Labelled photos from "Green-Coffee-Bean-Defects-Classification", an image-classification folder in youralfa/Green-Coffee-Bean-Defects-Classification. The possible labels are: broken or chipped or cut, dried cherry pod, floater, foreign matter, full black, full sour, fungus damaged, hull or husk, immature or unripe, parchment or pergamino, partial black, partial sour, severe insect damage, shell, slight insect damage, specialty, withered.

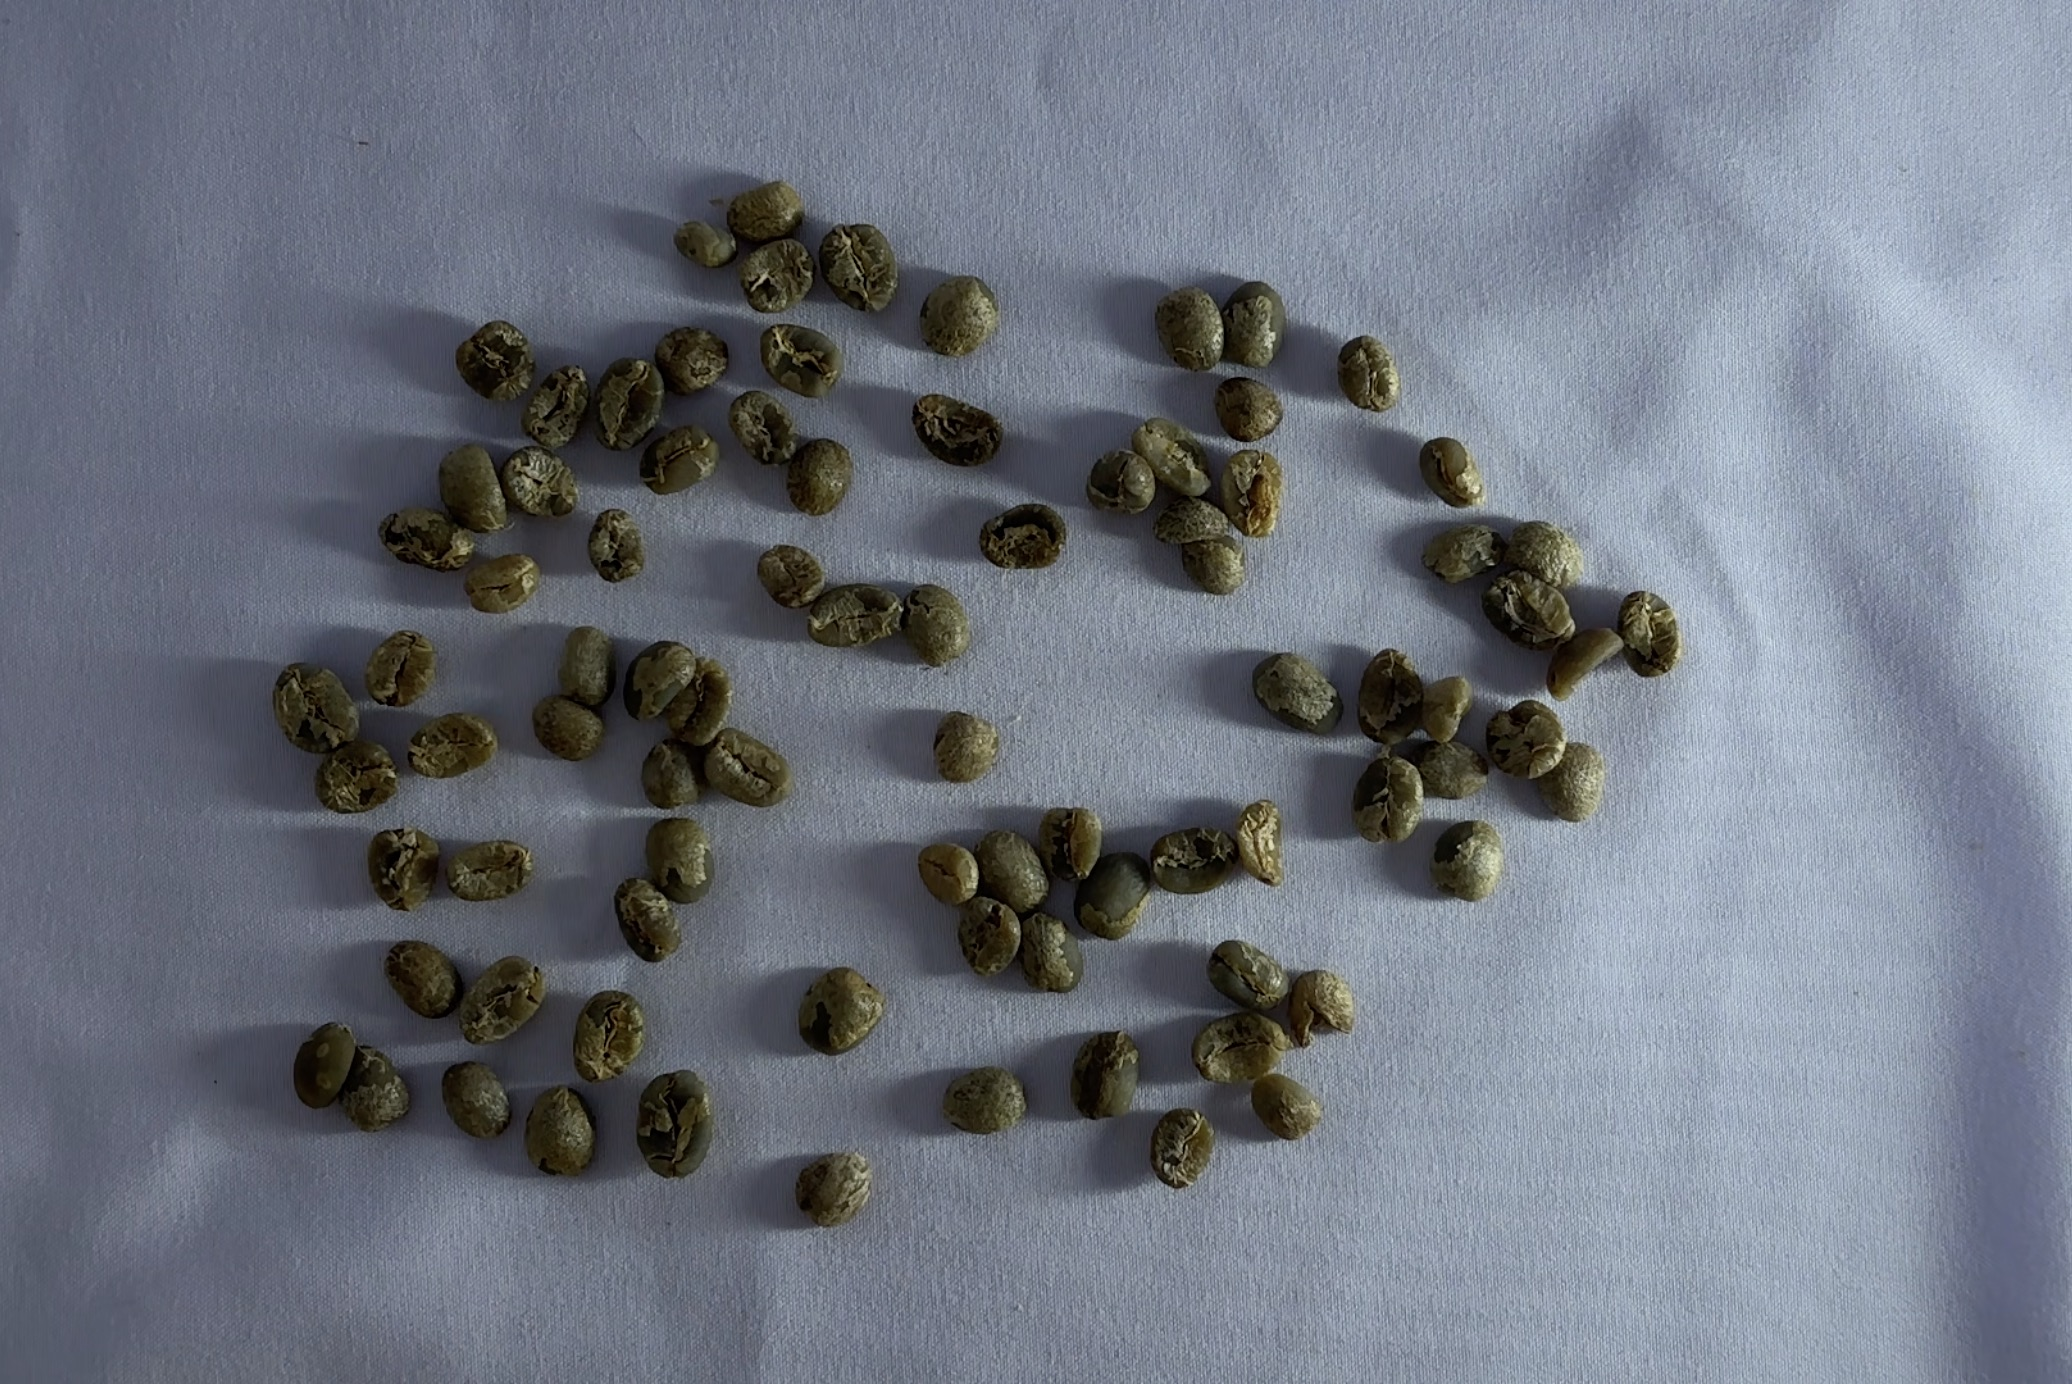
Label: immature or unripe

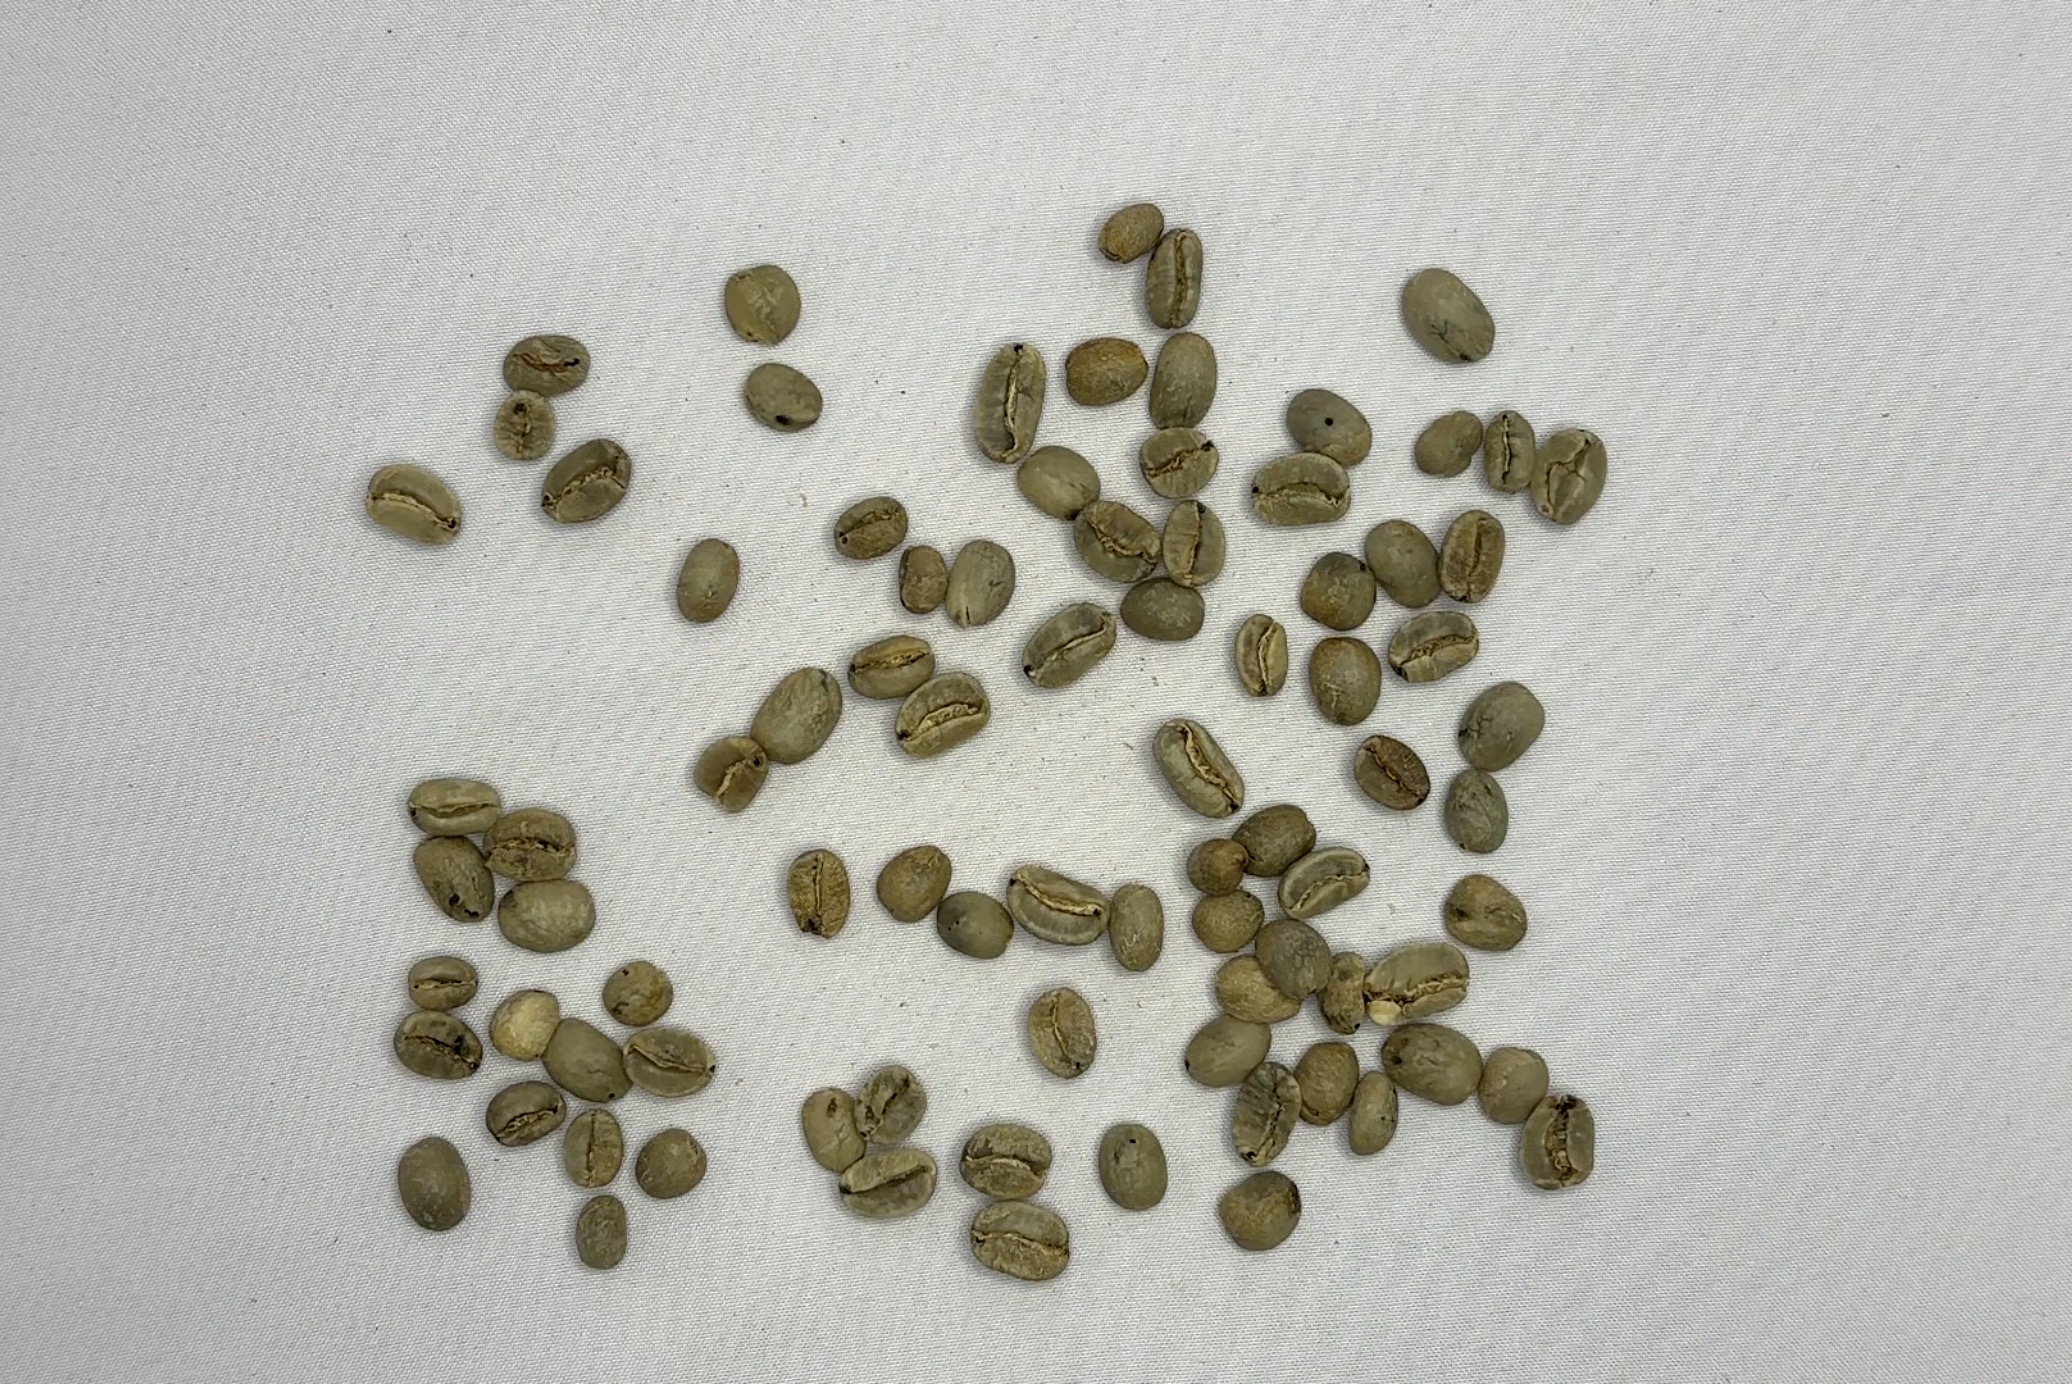
Label: slight insect damage

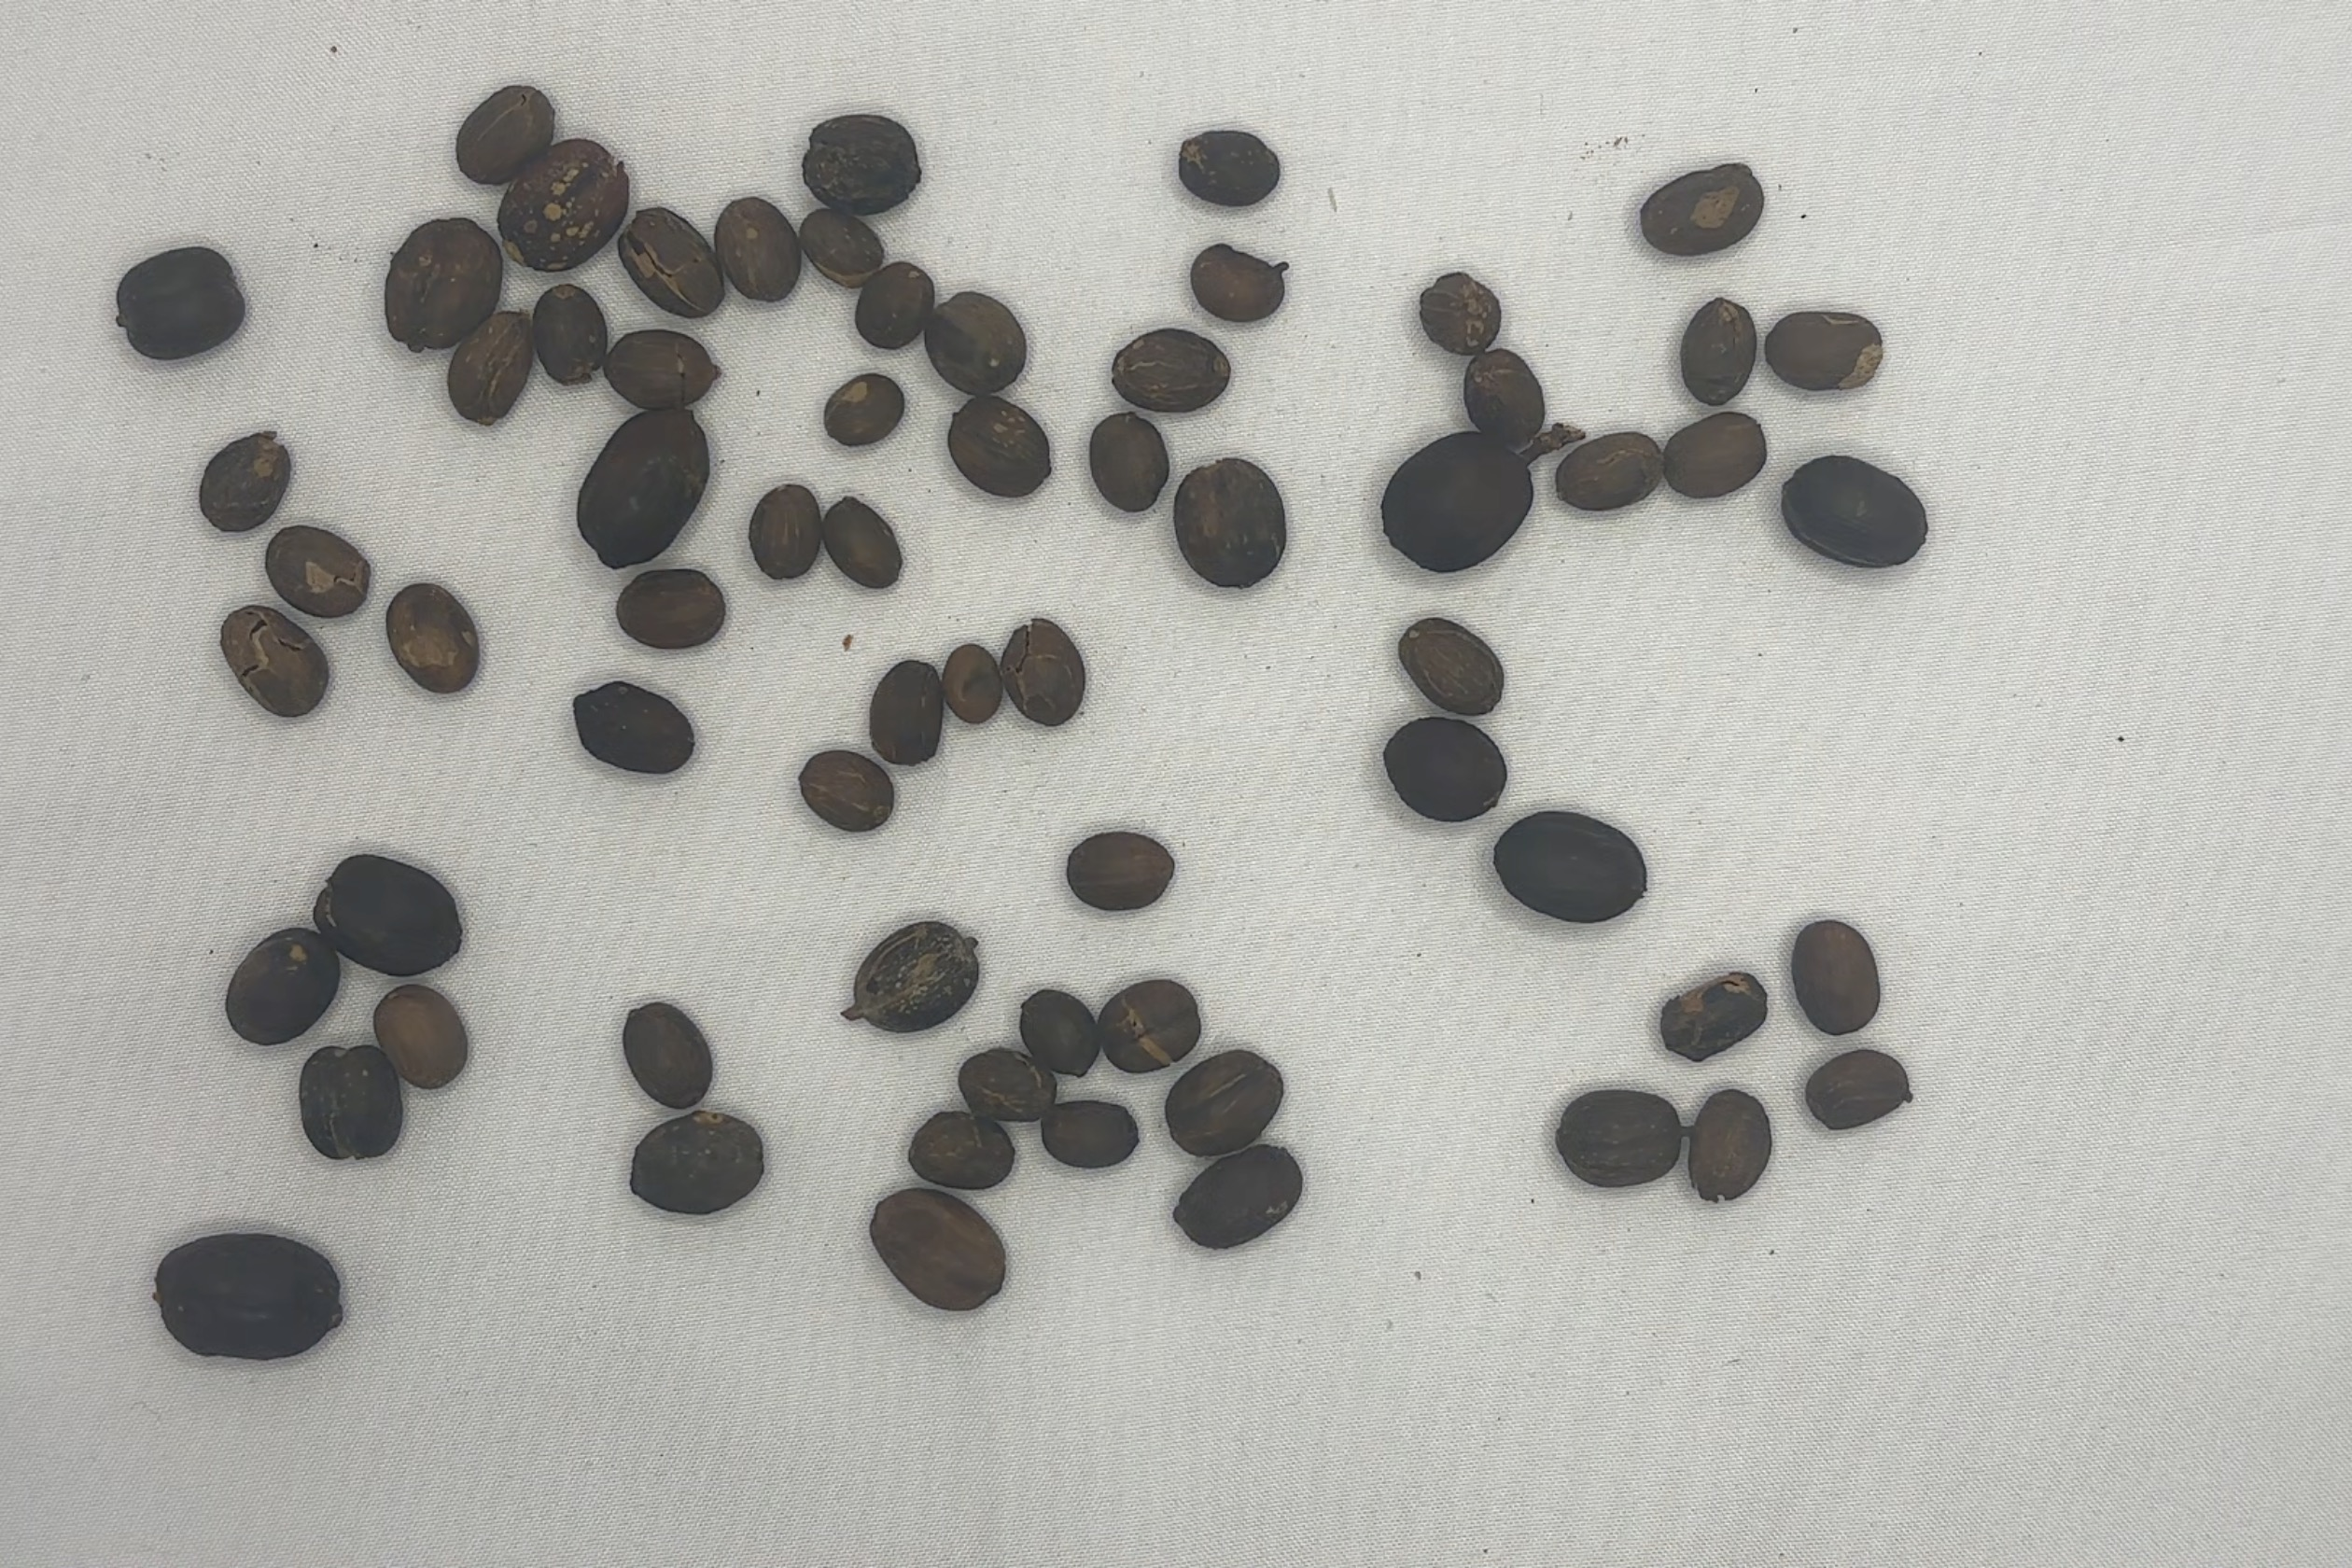
Label: dried cherry pod

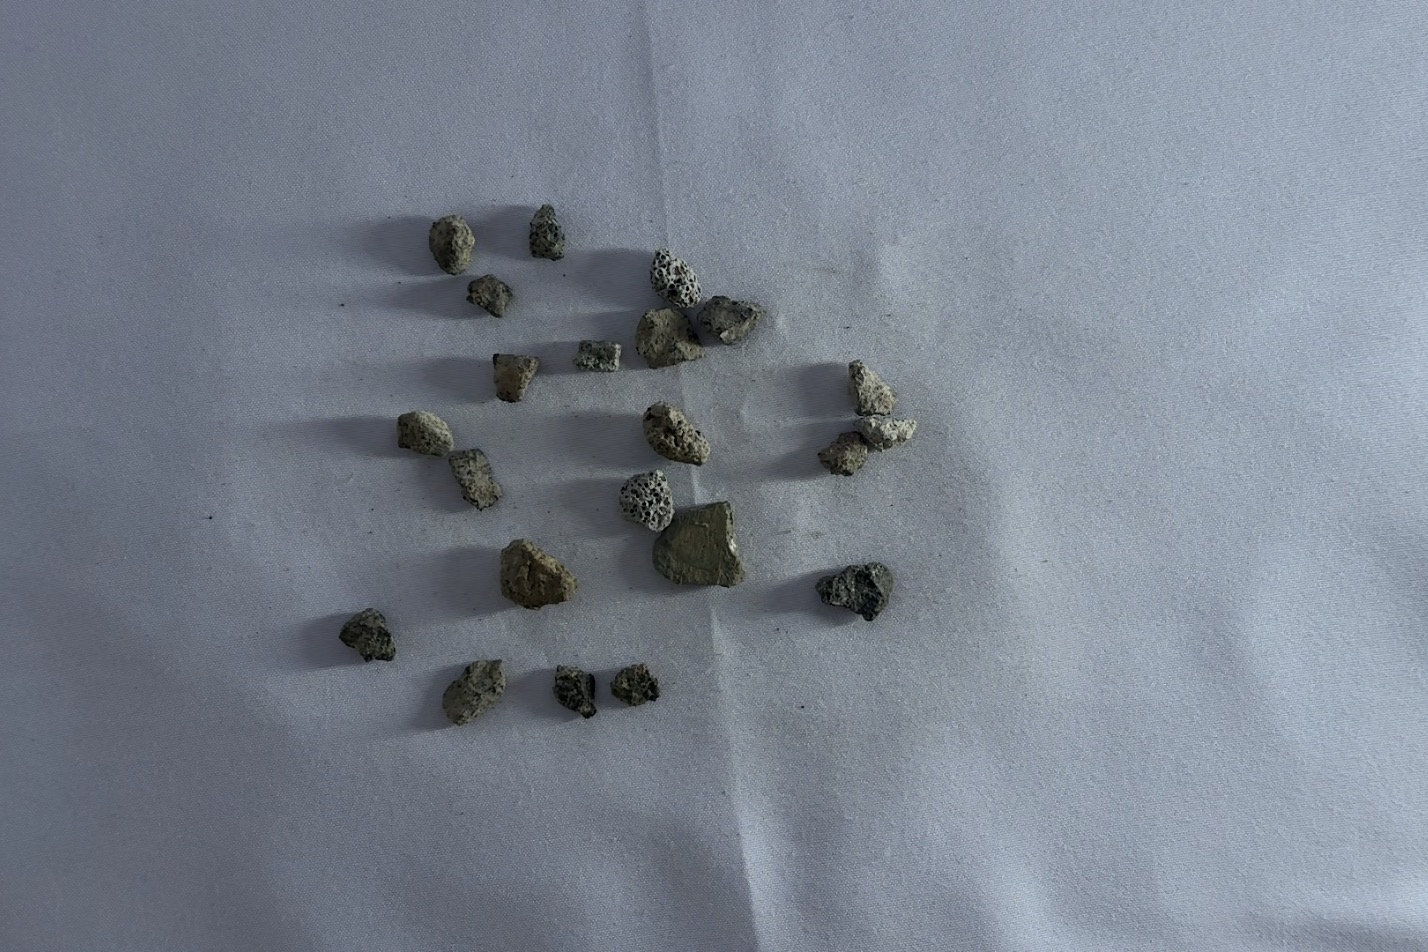
Label: foreign matter

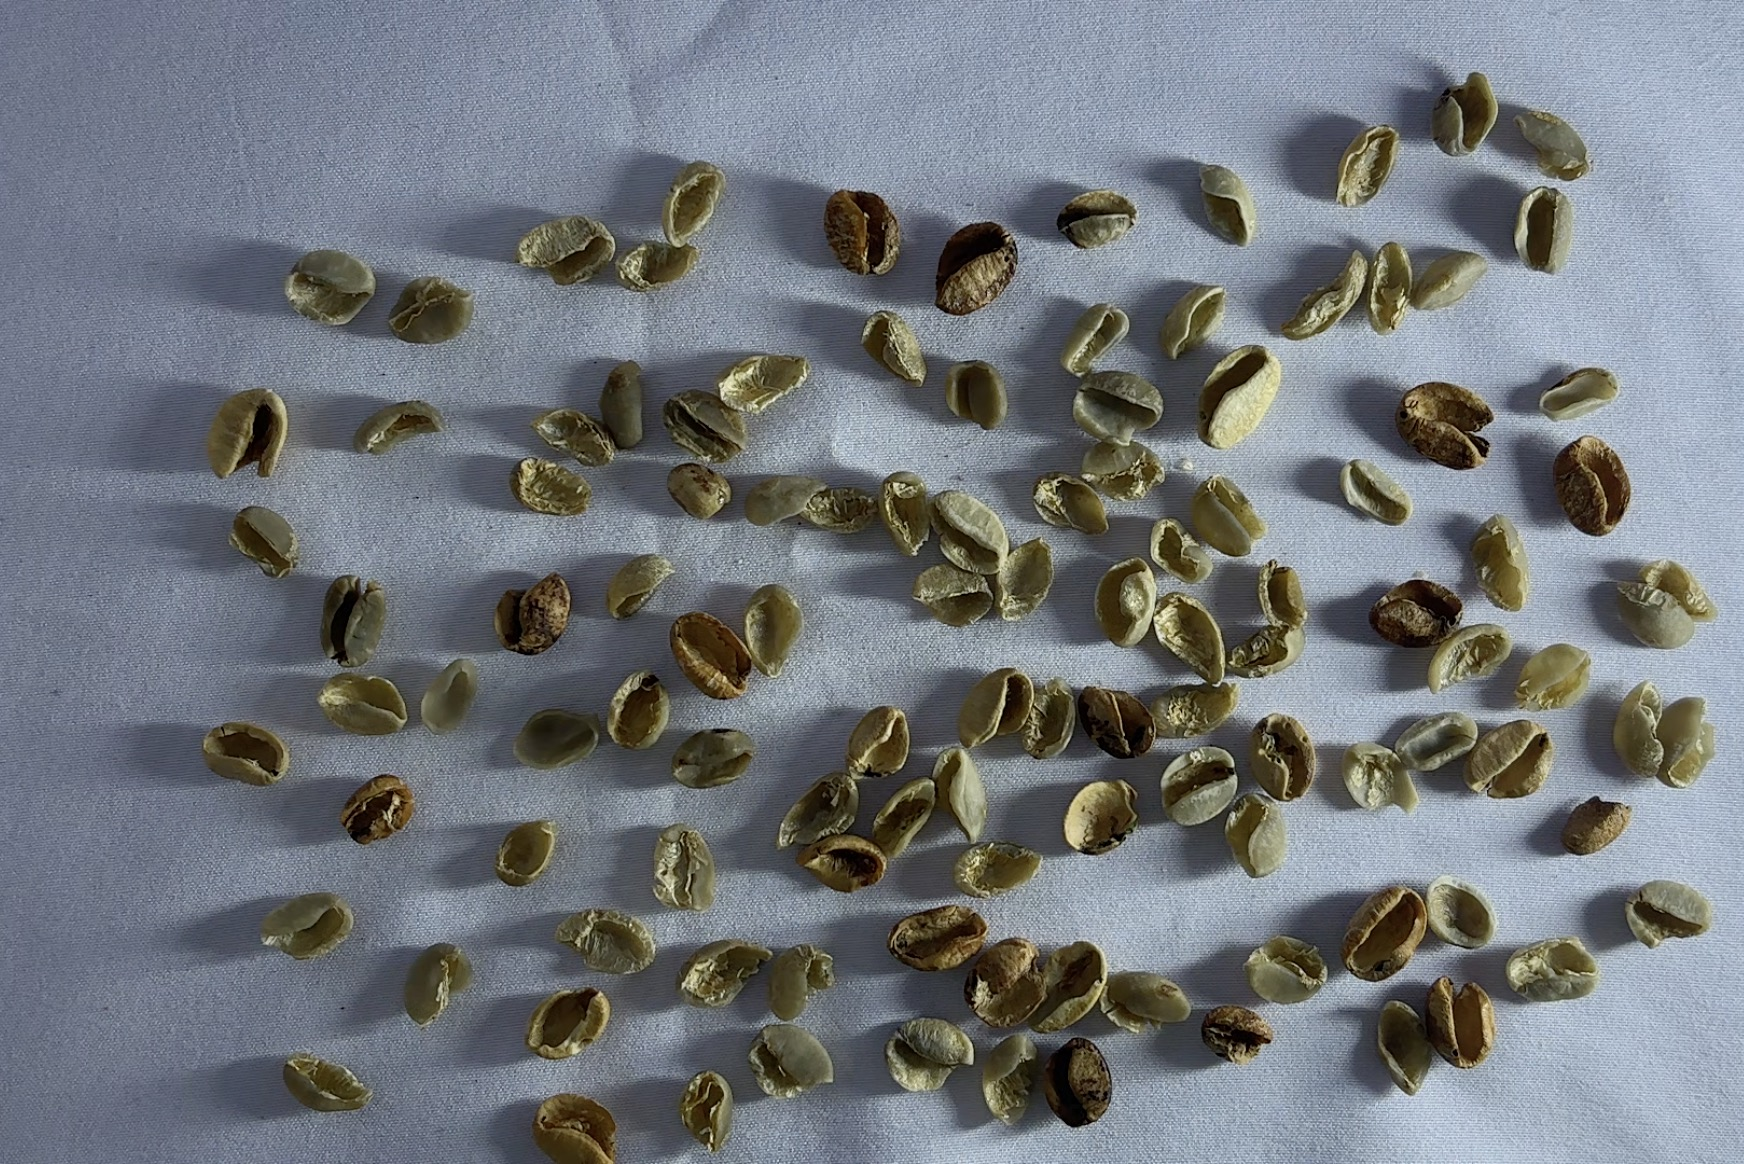
Label: shell

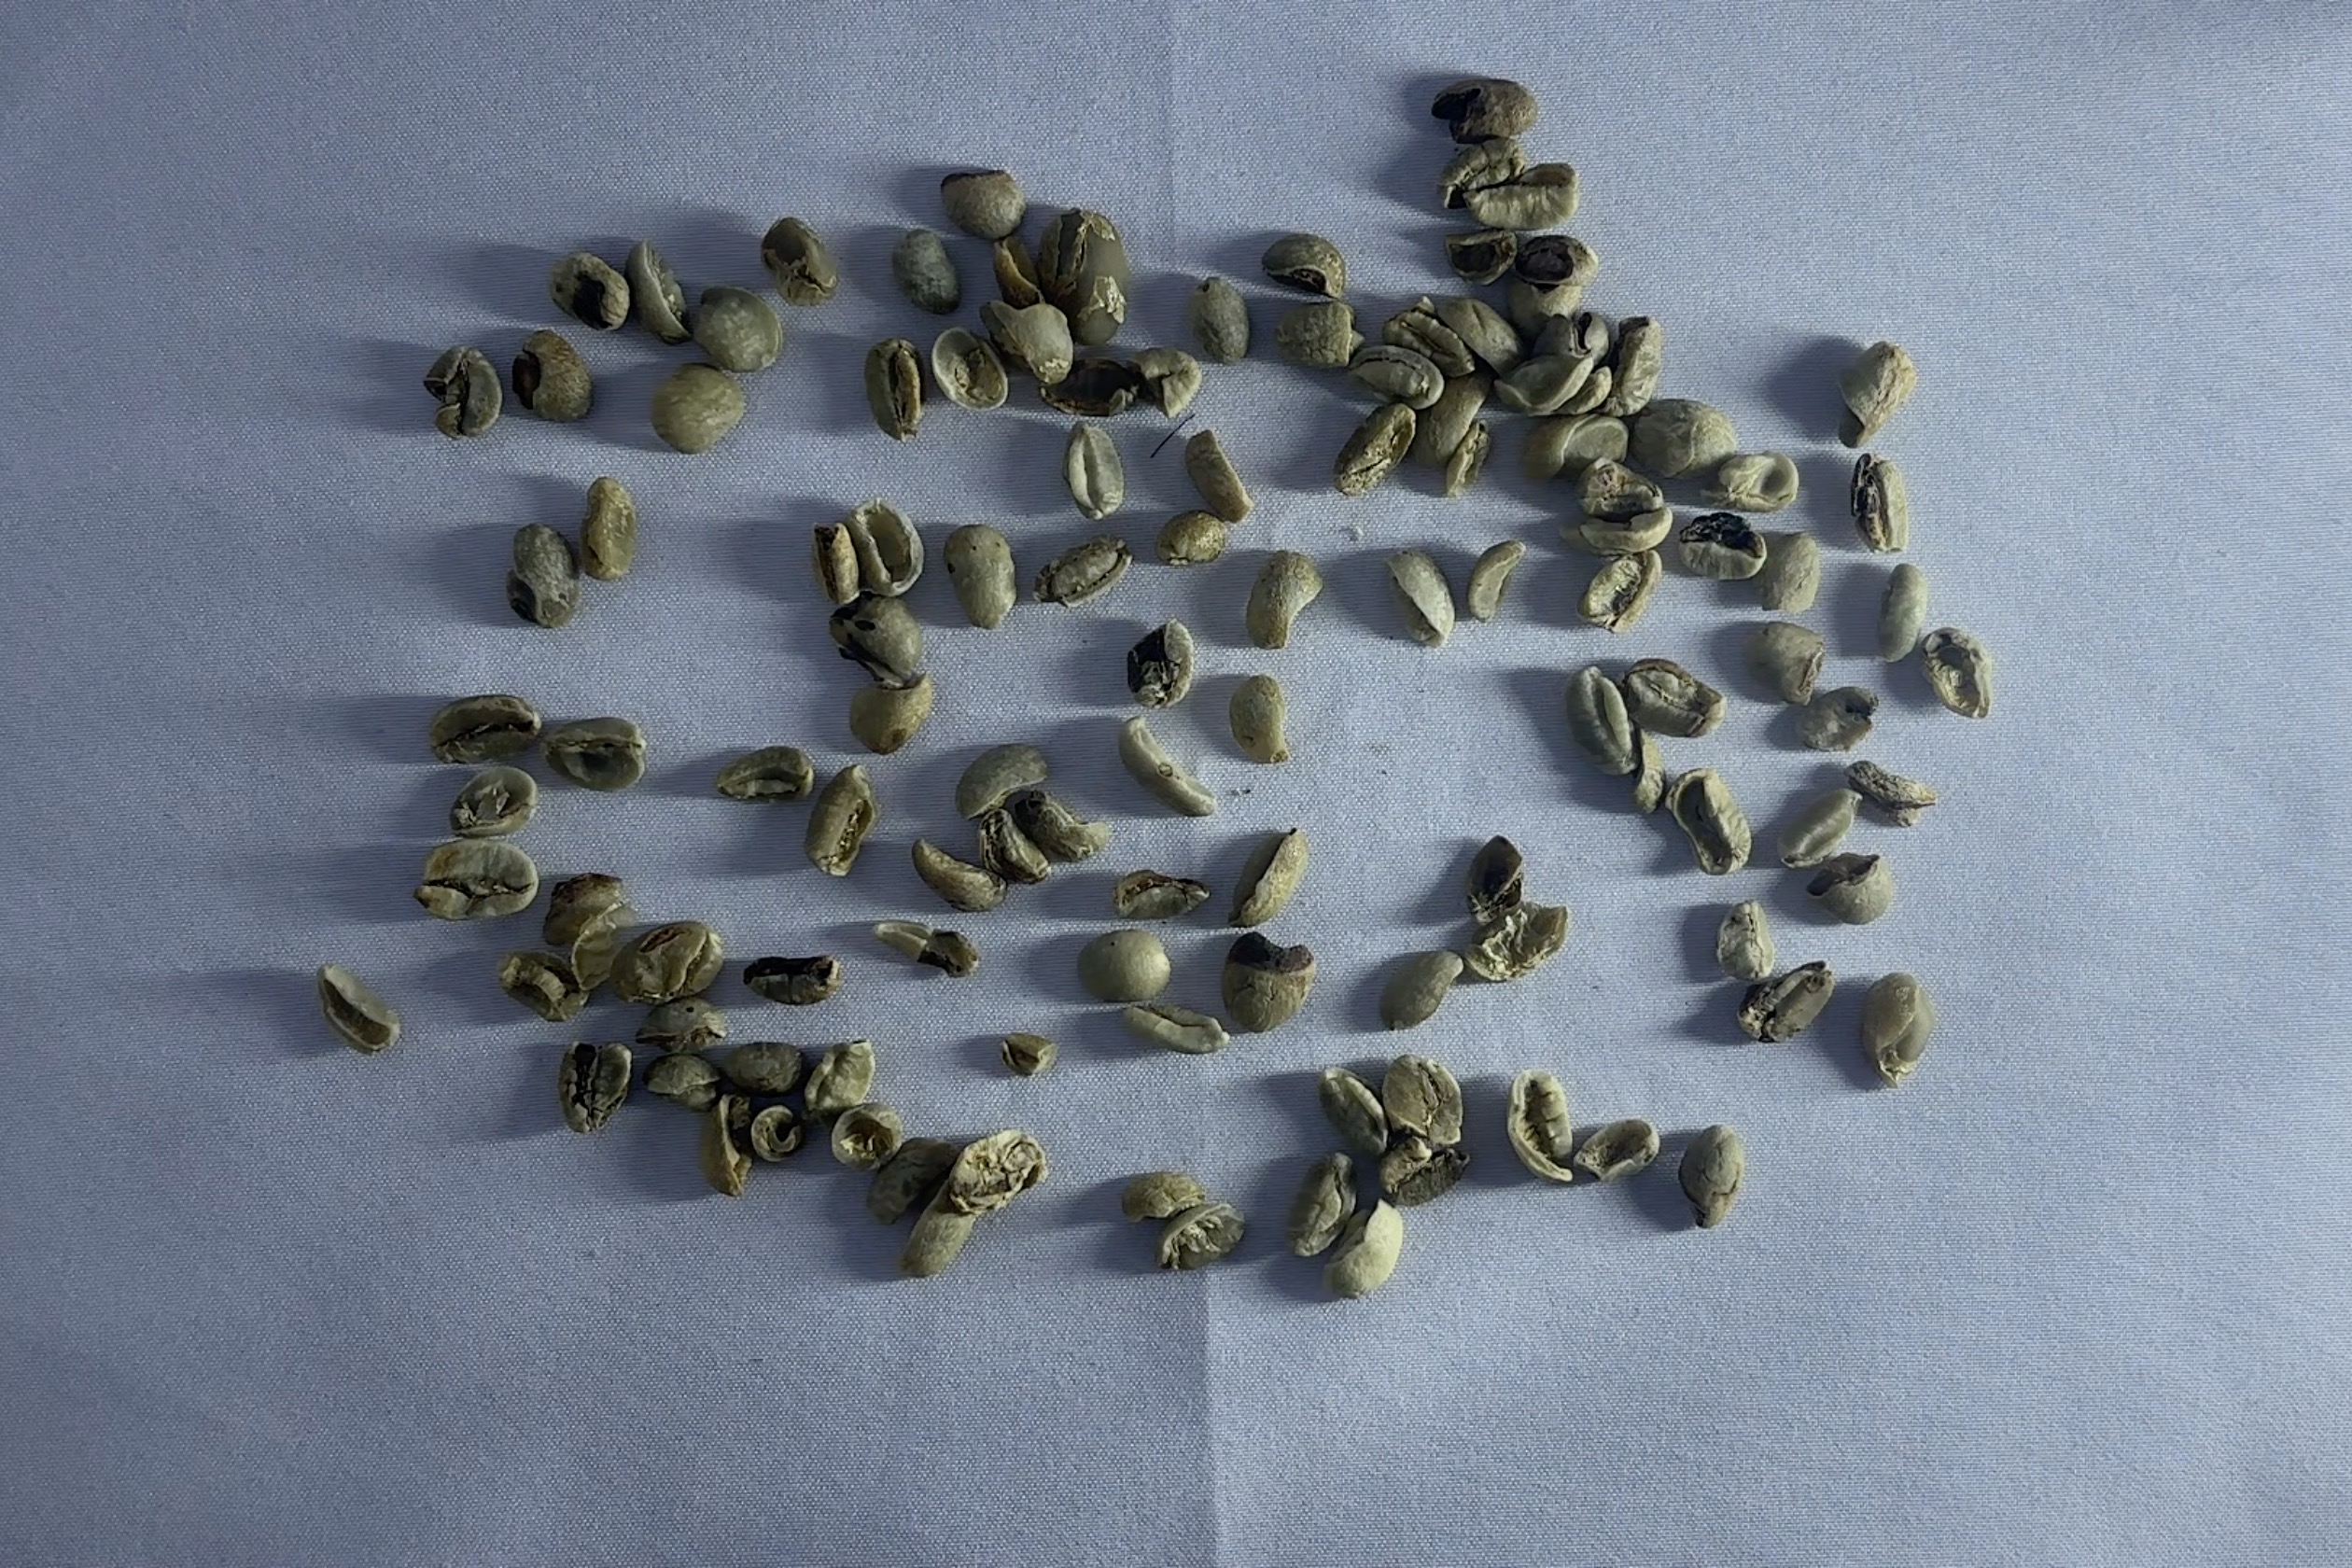
Label: broken or chipped or cut
